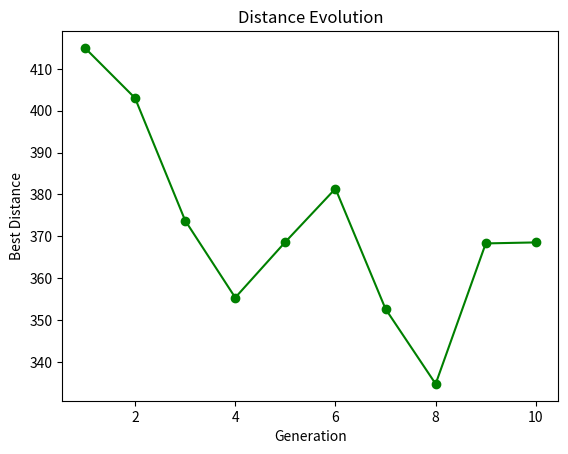

The matplotlib source for this figure:
import random
import math
import matplotlib.pyplot as plt
import pandas as pd
random.seed(42) #Kodu rastgele çalıştırdığım için her seferinde rastgele aldığı parametrelerde aynı koordinatları alması için seed kullandım.
generations = 10
pop_size = 20
mutation_rate = 0.1

num_cities = 10
cities = {i: (random.uniform(0, 100), random.uniform(0, 100)) for i in range(num_cities)}

def calculate_distance(city1, city2): #iki şehir arasındaki mesafeyi öklid ile ölçüyor
    x1, y1 = cities[city1]
    x2, y2 = cities[city2]
    return math.sqrt((x1 - x2) ** 2 + (y1 - y2) ** 2)
def total_distance(tour): #Her bir atılan tur için toplam mesafeyi şehirlerv arası mesafeleri ve başa dönüş mesafesini eklerek hesapladım.
    return sum(calculate_distance(tour[i], tour[i + 1]) for i in range(len(tour) - 1)) + calculate_distance(tour[-1], tour[0])
def create_initial_population(pop_size): #Burada şehirleri popülasyon sırası ile özdeştirip rastgele değişen turlar (her biri bir birey) popülasyon sayısına eklenir.
    population = []
    for _ in range(pop_size):
        tour = list(cities.keys())
        random.shuffle(tour)
        population.append(tour)
    return population

def fitness(tour): #burada turun ne kadar iyi olduğunu anlamak için fitness algoritması kullandım. Fitness değeri ne kadar yüksekse turum o kadar kısa mesafeli olacaktır.
    return 1 / total_distance(tour)
def select_parents(population):
    fitness_values = [fitness(tour) for tour in population]
    total_fitness = sum(fitness_values)
    probabilities = [f / total_fitness for f in fitness_values]
    parents = random.choices(population, weights=probabilities, k=2)
    return parents
def crossover(parent1, parent2):  #her bir turu birey olarak atamıştık şimdi bu bireylerden ebeveyn seçiyoruz
    size = len(parent1)
    start, end = sorted(random.sample(range(size), 2)) #1. ebeveynnden çocuğa aktarılacak rastgele gen (şehir) seçiyoruz

    child = [None] * size
    child[start:end] = parent1[start:end] #1. ebeveynden alınan kısım ve boş kalan kısım olarak bir çocuk oluşturuyoruz

    pointer = 0
    for city in parent2:
        if city not in child:
            while child[pointer] is not None:
                pointer += 1
            child[pointer] = city #çocukta boş kalan genler için var olmayan genler 2. ebeveyn ile atanır.

    return child
def mutate(tour):  #Çocuklar için rastgele bir mutasyon oluşturur
    i, j = random.sample(range(len(tour)), 2)
    tour[i], tour[j] = tour[j], tour[i]

def genetic_algorithm(generations, pop_size, mutation_rate): #Burada artık populasyon oluşturma yeni çocukları ekleme ve mutasyon işlemlerini generasyonlar boyunca devam ettirerek bir data oluşturdum.
    population = create_initial_population(pop_size)
    best_distances = []
    generation_data = []

    for generation in range(generations):
        new_population = []

        for _ in range(pop_size // 2):
            parent1, parent2 = select_parents(population)
            child1 = crossover(parent1, parent2)
            child2 = crossover(parent2, parent1)

            if random.random() < mutation_rate:
                mutate(child1)
            if random.random() < mutation_rate:
                mutate(child2)

            new_population.extend([child1, child2])

        population = new_population

        best_tour = min(population, key=total_distance)
        best_distance = total_distance(best_tour)
        best_distances.append(best_distance)
        generation_data.append({"Generation": generation + 1, "Best Distance": best_distance, "Best Tour": best_tour})

    best_tour = min(population, key=total_distance)
    return best_tour, total_distance(best_tour), best_distances, generation_data

def plot_tour(tour, generation):
    plt.figure()
    x = [cities[city][0] for city in tour] + [cities[tour[0]][0]]
    y = [cities[city][1] for city in tour] + [cities[tour[0]][1]]
    plt.plot(x, y, marker='o', linestyle='-', color='b')
    for i, (xi, yi) in enumerate(zip(x, y)):
        plt.text(xi, yi, str(i), fontsize=12)
    plt.title(f"Generation {generation + 1}")
    plt.xlabel("X Coordinate")
    plt.ylabel("Y Coordinate")
    plt.show()

best_tour, best_distance, best_distances, generation_data = genetic_algorithm(generations, pop_size, mutation_rate)

results_df = pd.DataFrame(generation_data)
print("\nGeneration Results:")
print(results_df)

def plot_distances(best_distances):
    plt.figure()
    plt.plot(range(1, len(best_distances) + 1), best_distances, marker='o', linestyle='-', color='g')
    plt.title("Distance Evolution")
    plt.xlabel("Generation")
    plt.ylabel("Best Distance")
    plt.show()

plot_distances(best_distances)
